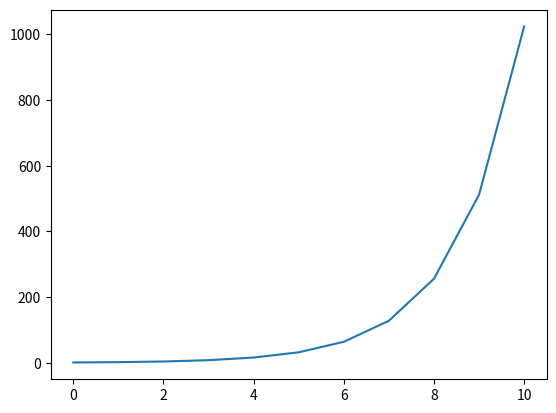

Python code for this plot: (Note: this script raises an exception after producing the figure.)
"""
等差數列 等比數列
等差級數 等比級數

"""

print("------------------------------------------------------------")  # 60個

# 等差數列 等差級數

for i in range(10):
    print(i)

x = range(11)  # 0, 1, 2, ... 10
s = sum(x)
print("等差級數 :", s)

x = range(3, 21, 3)  # 3, 6, 9, ... 18
for i in x:
    print(i)
s = sum(x)
print("等差級數 :", s)

print("------------------------------------------------------------")  # 60個

# 等比數列 等比級數

r = 2
A0 = 1
x = []
y = []
total = 0
for i in range(10 + 1):
    print(i)
    x.append(i)
    y.append(A0 * r**i)
    total += A0 * r**i

print(x)
print(y)
print(total)

import matplotlib.pyplot as plt

plt.plot(x, y)  # 繪圖
plt.show()

print("------------------------------------------------------------")  # 60個

print("一萬元 年利率3.5%")
money = 10000
rate = 0.035
n = 5
for i in range(n):
    money *= 1 + rate
    print(f"第 {i+1} 年本金和 : {int(money)}")

print("------------------------------------------------------------")  # 60個

"""
彰化銀行-貸款試算
https://www.bankchb.com/frontend/SM1-2.jsp?type=2
本息平均攤還
"""

"""
loan = eval(input("請輸入貸款金額："))
year = eval(input("請輸入年限："))
rate = eval(input("請輸入年利率："))
"""
loan = 10000000
year = 20
rate = 0.0185

monthrate = rate / (12*100)             # 改成百分比的月利率

# 計算每月還款金額
molecules = loan * monthrate
denominator = 1 - (1 / (1 + monthrate) ** (year * 12))
monthlyPay = molecules / denominator    # 每月還款金額
totalPay = monthlyPay * year * 12       # 總共還款金額

print(f"每月還款金額 {int(monthlyPay)}")
print(f"總共還款金額 {int(totalPay)}")

print("------------------------------------------------------------")  # 60個

# 定義GetRoundArea函式，可傳入radius半徑，並傳回圓面積
def GetRoundArea(radius):
    # 傳回圓面積，圓面積公式為 半徑 *  半徑 * 3.14
    return radius * radius * 3.14


r = int(input("請輸入半徑："))
RoundArea = GetRoundArea(r)
print("圓形半徑 %d，面積為 %d" % (r, RoundArea))

print("------------------------------------------------------------")  # 60個


# 畫一些函數

# y = cos(x)
# y = x ^ 2

x = []
y = []
for i in range(-5, 5 + 1):
    print(i)
    x.append(i)
    #y.append(math.cos(i))   # y = cos(x)
    y.append(i * i)         # y = x ^ 2

print(x)
print(y)
print(total)

import matplotlib.pyplot as plt

plt.plot(x, y)  # 繪圖
plt.grid()
plt.show()

print("------------------------------------------------------------")  # 60個

import math
import scipy

print("積分")

def my_funciton1(x):
    # y = math.cos(x)
    y = x ** 2
    # y = math.sqrt(25 - x**2)  # 上半圓
    # y = x**2 + 2 * x + 5  # f(x) = x**2 + 2x + 5
    return y

#area, err = scipy.integrate.quad(my_funciton1, -math.pi/2, math.pi/2)
area, err = scipy.integrate.quad(my_funciton1, -5, 5)
print("積分結果 :", area)
print("誤差 :", err)

print("------------------------------------------------------------")  # 60個


